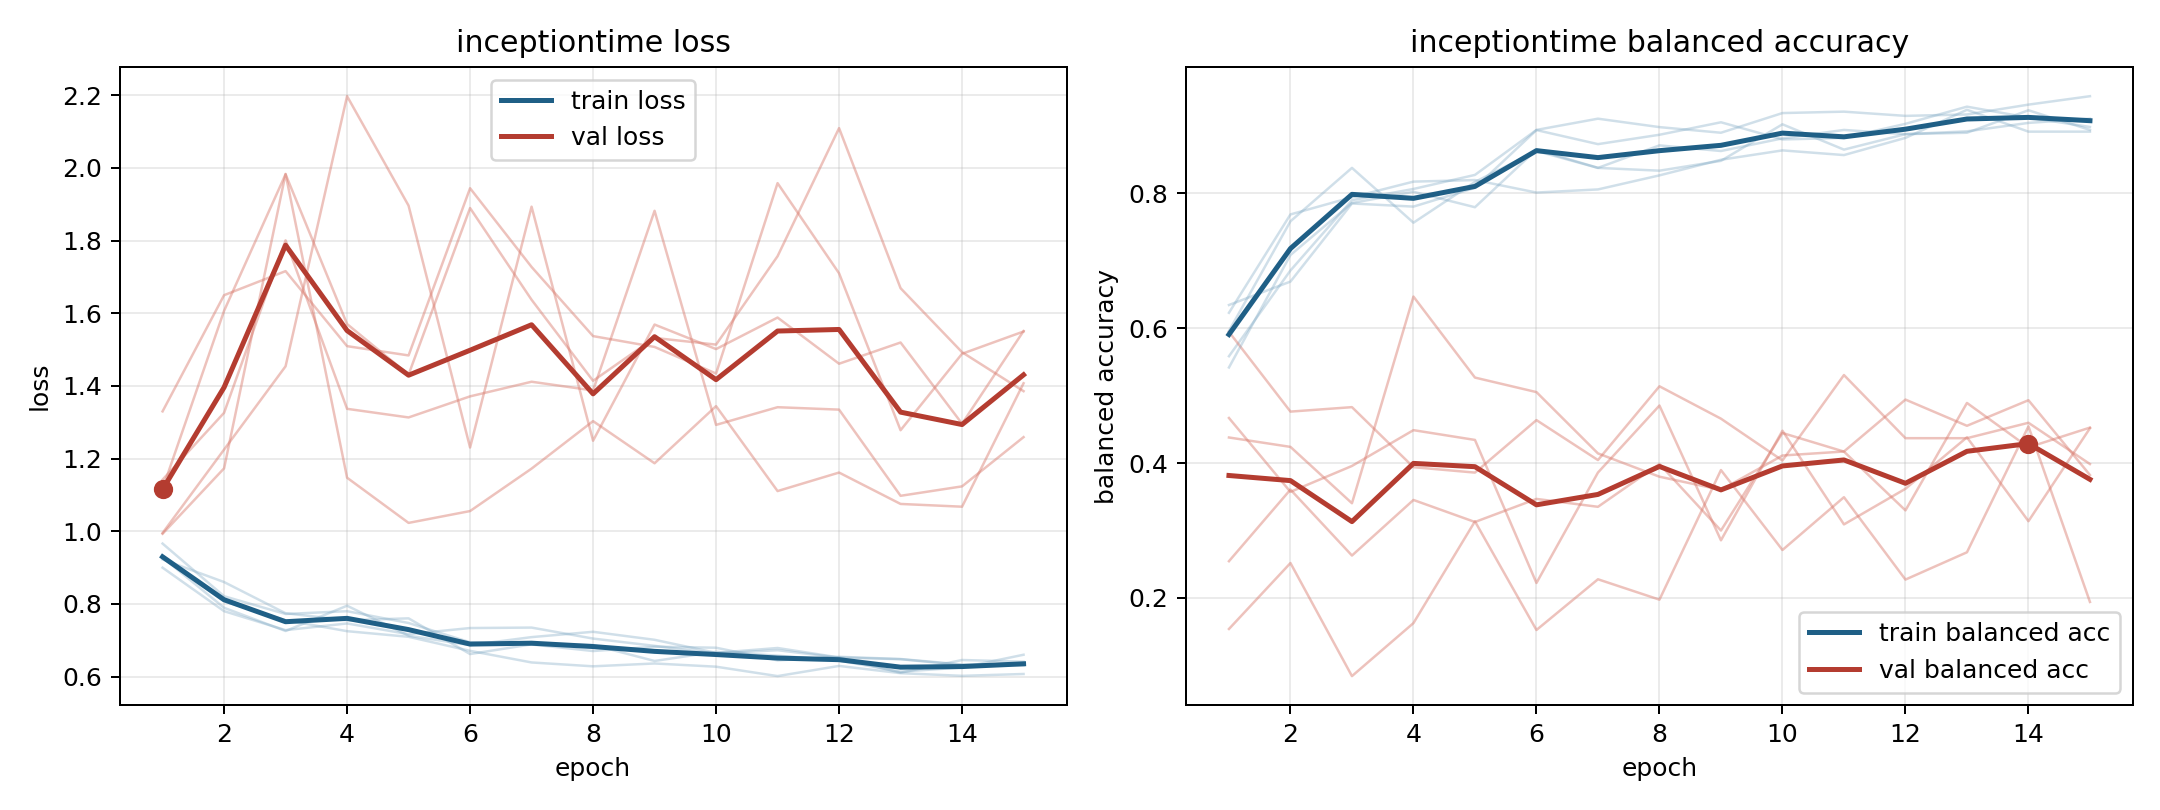

Source data for this figure (header and first rows):
model, fold, epoch, train_loss, train_balanced_accuracy, val_loss, val_balanced_accuracy
inceptiontime, 1, 1, 0.8998, 0.6227, 1.33, 0.1541
inceptiontime, 1, 2, 0.7801, 0.7685, 1.65, 0.2518
inceptiontime, 1, 3, 0.7279, 0.794, 1.716, 0.0842
inceptiontime, 1, 4, 0.7462, 0.8171, 1.51, 0.1628
inceptiontime, 1, 5, 0.7167, 0.8194, 1.484, 0.3136
inceptiontime, 1, 6, 0.7336, 0.8009, 1.944, 0.1525
inceptiontime, 1, 7, 0.7349, 0.8056, 1.728, 0.2277
inceptiontime, 1, 8, 0.7046, 0.8264, 1.537, 0.1975
inceptiontime, 1, 9, 0.6846, 0.8495, 1.507, 0.3896
inceptiontime, 1, 10, 0.6635, 0.8634, 1.434, 0.2711
inceptiontime, 1, 11, 0.6726, 0.8565, 1.958, 0.3494
inceptiontime, 1, 12, 0.6521, 0.8819, 1.71, 0.2273
inceptiontime, 1, 13, 0.6106, 0.9236, 1.278, 0.2677
inceptiontime, 1, 14, 0.6456, 0.8912, 1.489, 0.4544
inceptiontime, 1, 15, 0.641, 0.8912, 1.55, 0.1941
inceptiontime, 2, 1, 0.9225, 0.6343, 1.117, 0.4668
inceptiontime, 2, 2, 0.8602, 0.669, 1.607, 0.3572
inceptiontime, 2, 3, 0.7743, 0.7847, 1.983, 0.3957
inceptiontime, 2, 4, 0.755, 0.7801, 1.57, 0.4488
inceptiontime, 2, 5, 0.7603, 0.8079, 1.431, 0.4343
inceptiontime, 2, 6, 0.662, 0.8935, 1.89, 0.2222
inceptiontime, 2, 7, 0.6887, 0.8727, 1.637, 0.3859
inceptiontime, 2, 8, 0.687, 0.8866, 1.414, 0.4852
inceptiontime, 2, 9, 0.643, 0.9051, 1.532, 0.2855
inceptiontime, 2, 10, 0.6681, 0.8796, 1.514, 0.4479
inceptiontime, 2, 11, 0.6576, 0.8819, 1.757, 0.3091
inceptiontime, 2, 12, 0.6442, 0.9028, 2.11, 0.3618
inceptiontime, 2, 13, 0.6135, 0.9282, 1.669, 0.4382
inceptiontime, 2, 14, 0.6251, 0.912, 1.493, 0.3138
inceptiontime, 2, 15, 0.6601, 0.8981, 1.386, 0.4516
inceptiontime, 3, 1, 0.9319, 0.5583, 0.9952, 0.5945
inceptiontime, 3, 2, 0.807, 0.6854, 1.225, 0.4762
inceptiontime, 3, 3, 0.7551, 0.7896, 1.454, 0.4828
inceptiontime, 3, 4, 0.725, 0.8063, 2.198, 0.3939
inceptiontime, 3, 5, 0.7095, 0.8271, 1.896, 0.3858
inceptiontime, 3, 6, 0.6708, 0.8937, 1.231, 0.4636
inceptiontime, 3, 7, 0.6389, 0.9104, 1.893, 0.4044
inceptiontime, 3, 8, 0.6283, 0.8979, 1.249, 0.5138
inceptiontime, 3, 9, 0.6361, 0.8896, 1.569, 0.4658
inceptiontime, 3, 10, 0.6272, 0.9188, 1.501, 0.4038
inceptiontime, 3, 11, 0.6013, 0.9208, 1.588, 0.5304
inceptiontime, 3, 12, 0.6293, 0.9146, 1.461, 0.4369
inceptiontime, 3, 13, 0.6094, 0.9167, 1.52, 0.4368
inceptiontime, 3, 14, 0.6021, 0.9313, 1.296, 0.4597
inceptiontime, 3, 15, 0.6071, 0.9437, 1.551, 0.3985
inceptiontime, 4, 1, 0.9279, 0.5958, 1.142, 0.2545
inceptiontime, 4, 2, 0.7894, 0.7583, 1.326, 0.3606
inceptiontime, 4, 3, 0.7255, 0.8375, 1.801, 0.2629
inceptiontime, 4, 4, 0.7951, 0.7562, 1.337, 0.3453
inceptiontime, 4, 5, 0.7126, 0.8167, 1.313, 0.3126
inceptiontime, 4, 6, 0.6867, 0.8625, 1.371, 0.3468
inceptiontime, 4, 7, 0.7086, 0.8375, 1.412, 0.3351
inceptiontime, 4, 8, 0.7233, 0.8333, 1.388, 0.3985
inceptiontime, 4, 9, 0.7013, 0.8479, 1.882, 0.3
inceptiontime, 4, 10, 0.6653, 0.9021, 1.293, 0.4446
inceptiontime, 4, 11, 0.6787, 0.8646, 1.341, 0.417
inceptiontime, 4, 12, 0.6526, 0.8875, 1.335, 0.3298
inceptiontime, 4, 13, 0.6477, 0.8917, 1.098, 0.4891
inceptiontime, 4, 14, 0.6319, 0.9042, 1.124, 0.4232
inceptiontime, 4, 15, 0.6364, 0.9104, 1.259, 0.4525
... 15 more rows
